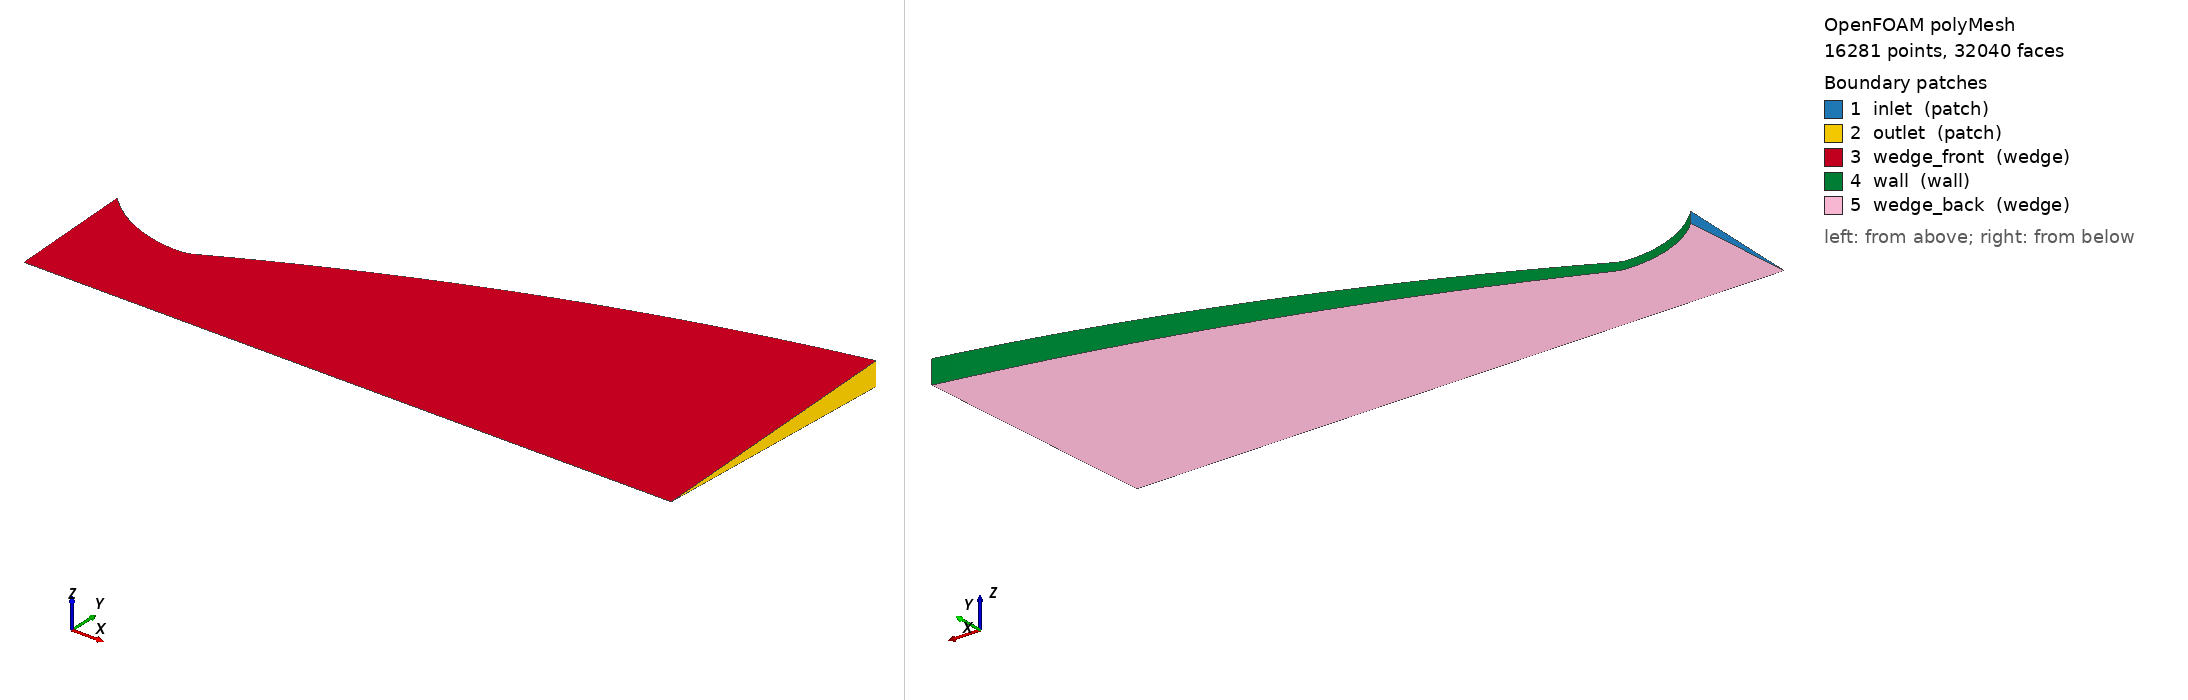

OpenFOAM case: the committed polyMesh, 16281 points, 32040 faces. Boundary patches (legend numbers): 1 inlet (patch), 2 outlet (patch), 3 wedge_front (wedge), 4 wall (wall), 5 wedge_back (wedge). Left view from above one corner, right view from below the opposite corner. Boundary conditions: 4 field file(s) under 0/; 5 of 5 drawn patches have an entry in a shipped field file.

=== constant/polyMesh/boundary ===
/*--------------------------------*- C++ -*----------------------------------*\
  =========                 |
  \\      /  F ield         | OpenFOAM: The Open Source CFD Toolbox
   \\    /   O peration     | Website:  https://openfoam.org
    \\  /    A nd           | Version:  8
     \\/     M anipulation  |
\*---------------------------------------------------------------------------*/
FoamFile
{
    version     2.0;
    format      ascii;
    class       polyBoundaryMesh;
    location    "constant/polyMesh";
    object      boundary;
}
// * * * * * * * * * * * * * * * * * * * * * * * * * * * * * * * * * * * * * //

5
(
    inlet
    {
        type            patch;
        physicalType    patch;
        nFaces          40;
        startFace       15760;
    }
    outlet
    {
        type            patch;
        physicalType    patch;
        nFaces          40;
        startFace       15800;
    }
    wedge_front
    {
        type            wedge;
        physicalType    wedge;
        nFaces          8000;
        startFace       15840;
    }
    wall
    {
        type            wall;
        physicalType    wall;
        nFaces          200;
        startFace       23840;
    }
    wedge_back
    {
        type            wedge;
        physicalType    wedge;
        nFaces          8000;
        startFace       24040;
    }
)

// ************************************************************************* //


=== system/controlDict ===
/*--------------------------------*- C++ -*----------------------------------*\
  =========                 |
  \\      /  F ield         | OpenFOAM: The Open Source CFD Toolbox
   \\    /   O peration     | Website:  https://openfoam.org
    \\  /    A nd           | Version:  8
     \\/     M anipulation  |
\*---------------------------------------------------------------------------*/
FoamFile
{
    version     2.0;
    format      ascii;
    class       dictionary;
    object      controlDict;
}
// * * * * * * * * * * * * * * * * * * * * * * * * * * * * * * * * * * * * * //

application     rhoPimpleFoam;

startFrom       latestTime;

startTime       0;

stopAt          endTime;

endTime         0.02;

deltaT          1e-8;

adjustTimeStep  yes;

writeControl    adjustableRunTime;

writeInterval   5e-4;

purgeWrite      0;

writeFormat     ascii;

writePrecision   8;

writeCompression off;

timeFormat      general;

timePrecision   6;

runTimeModifiable true;

maxCo             0.3; // Inicia com 0.2. Transiciona para 0.3, 0.4 etc. apos estabilizar

maxDeltaT       1e-5;

functions
{
    // Número de Mach — essencial para visualizar os Shock Diamonds
    #includeFunc MachNo

    // Monitoramento de resíduos a cada passo de tempo
    #includeFunc residuals
}

// ************************************************************************* //


=== 0/Ma ===
/*--------------------------------*- C++ -*----------------------------------*\
  =========                 |
  \\      /  F ield         | OpenFOAM: The Open Source CFD Toolbox
   \\    /   O peration     | Website:  https://openfoam.org
    \\  /    A nd           | Version:  8
     \\/     M anipulation  |
\*---------------------------------------------------------------------------*/
FoamFile
{
    version     2.0;
    format      ascii;
    class       volScalarField;
    location    "0";
    object      Ma;
}
// * * * * * * * * * * * * * * * * * * * * * * * * * * * * * * * * * * * * * //

dimensions      [0 0 0 0 0 0 0];

internalField   uniform 0;

boundaryField
{
    inlet
    {
        type            calculated;
        value           uniform 0;
    }
    outlet
    {
        type            calculated;
        value           uniform 0;
    }
    wedge_front
    {
        type            wedge;
    }
    wall
    {
        type            calculated;
        value           uniform 0;
    }
    wedge_back
    {
        type            wedge;
    }
}


// ************************************************************************* //


=== 0/T ===
/*--------------------------------*- C++ -*----------------------------------*\
  =========                 |
  \\      /  F ield         | OpenFOAM: The Open Source CFD Toolbox
   \\    /   O peration     | Website:  https://openfoam.org
    \\  /    A nd           | Version:  8
     \\/     M anipulation  |
\*---------------------------------------------------------------------------*/
FoamFile
{
    version     2.0;
    format      ascii;
    class       volScalarField;
    location    "0";
    object      T;
}
// * * * * * * * * * * * * * * * * * * * * * * * * * * * * * * * * * * * * * //

dimensions      [0 0 0 1 0 0 0];

internalField   uniform 298;

boundaryField
{
    inlet
    {
        type            totalTemperature;
        T0              uniform 1461;
        gamma           1.4;
        psi             thermo:psi;
        value           uniform 1461;
    }
    outlet
    {
        type            zeroGradient;
    }
    wall
    {
        type            zeroGradient;   // parede adiabatica
    }
    wedge_front
    {
        type            wedge;
    }
    wedge_back
    {
        type            wedge;
    }
}


// ************************************************************************* //


=== 0/U ===
/*--------------------------------*- C++ -*----------------------------------*\
  =========                 |
  \\      /  F ield         | OpenFOAM: The Open Source CFD Toolbox
   \\    /   O peration     | Website:  https://openfoam.org
    \\  /    A nd           | Version:  8
     \\/     M anipulation  |
\*---------------------------------------------------------------------------*/
FoamFile
{
    version     2.0;
    format      ascii;
    class       volVectorField;
    location    "0";
    object      U;
}
// * * * * * * * * * * * * * * * * * * * * * * * * * * * * * * * * * * * * * //

dimensions      [0 1 -1 0 0 0 0];

internalField   uniform (0 0 0);

boundaryField
{
    inlet
    {
        type            pressureInletVelocity;
        value           uniform (0 0 0);
    }
    outlet
    {
        type            zeroGradient;
    }
    wall
    {
        type            slip;       // escoamento invíscido (como no artigo)
    }
    wedge_front
    {
        type            wedge;
    }
    wedge_back
    {
        type            wedge;
    }
}


// ************************************************************************* //


=== 0/p ===
/*--------------------------------*- C++ -*----------------------------------*\
  =========                 |
  \\      /  F ield         | OpenFOAM: The Open Source CFD Toolbox
   \\    /   O peration     | Website:  https://openfoam.org
    \\  /    A nd           | Version:  8
     \\/     M anipulation  |
\*---------------------------------------------------------------------------*/
FoamFile
{
    version     2.0;
    format      ascii;
    class       volScalarField;
    location    "0";
    object      p;
}
// * * * * * * * * * * * * * * * * * * * * * * * * * * * * * * * * * * * * * //

dimensions      [1 -1 -2 0 0 0 0];

internalField   uniform 18485;

boundaryField
{
    inlet
    {
        type            totalPressure;
        p0              uniform 2.53e+06;
        gamma           1.4;
        psi             thermo:psi;
        value           uniform 2.53e+06;
    }
    outlet
    {
        type            waveTransmissive; // saida supersonica, nao-reflexiva
        field           p;
        psi             thermo:psi;
        gamma           1.4;
        fieldInf        18485;
        lInf            0.1;
        value           uniform 18485;
    }
    wall
    {
        type            zeroGradient;
    }
    wedge_front
    {
        type            wedge;
    }
    wedge_back
    {
        type            wedge;
    }
}


// ************************************************************************* //


Also in the case, not shown: constant/polyMesh/faces (numeric list); constant/polyMesh/neighbour (numeric list); constant/polyMesh/owner (numeric list); constant/polyMesh/points (numeric list).
